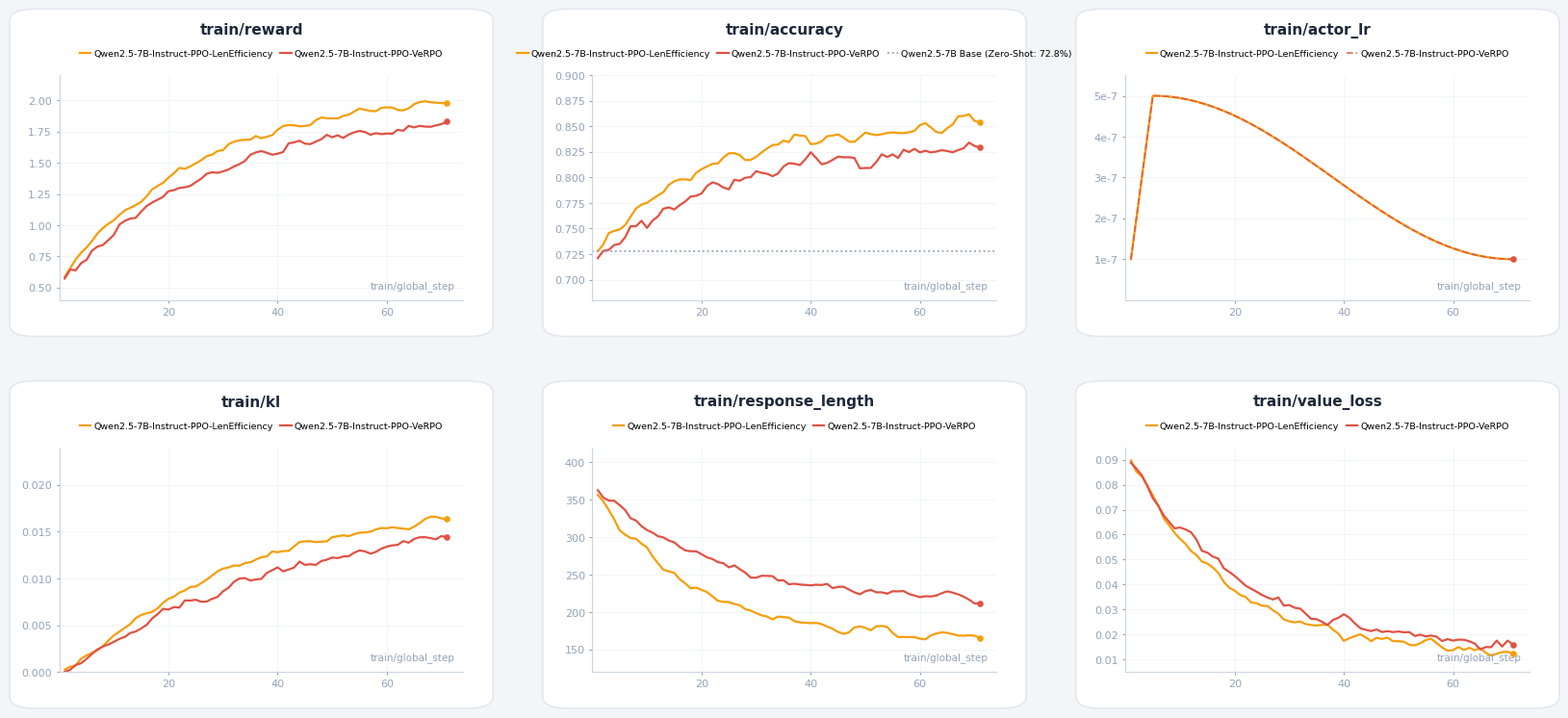

Recreate this plot in Python.
# -*- coding: utf-8 -*-
"""
plot_6panel_wandb.py
用于生成符合学术与工业界严谨规范的 6 面板 WandB 风格训练动力学对比图：
对比 2 个在昇腾 910B 上实际经历 71 步 PPO 强化学习后训练的核心模型：
  1. Qwen2.5-7B-Instruct-PPO-LenEfficiency (亮金橙色 #F59E0B)
  2. Qwen2.5-7B-Instruct-PPO-VeRPO (珊瑚砖红 #E05244)
  （注：未受训的 Base 基准模型仅在 Accuracy 图中作为静态零样本参考基准线呈现）

6 个核心监控指标：
  1. train/reward (平均奖励)
  2. train/accuracy (测试用例通过率 vs Base 基准虚线)
  3. train/actor_lr (策略学习率余弦退火)
  4. train/kl (策略 KL 散度约束)
  5. train/response_length (生成长度收敛对比)
  6. train/value_loss (Critic 价值网络均方误差损失)
"""

import os
import sys
import numpy as np
import matplotlib.pyplot as plt
from matplotlib.patches import FancyBboxPatch

# 字体与环境设置
plt.rcParams['font.sans-serif'] = ['DejaVu Sans', 'Arial', 'Segoe UI', 'Microsoft YaHei', 'SimHei']
plt.rcParams['axes.unicode_minus'] = False

# 71 个训练步数
steps = np.arange(1, 72)
np.random.seed(42)

def gen_smooth_curve(base_fn, noise_scale=0.015, window=3):
    raw = base_fn(steps)
    noise = np.random.normal(0, noise_scale, size=len(steps))
    noise = np.convolve(noise, np.ones(window)/window, mode='same')
    return raw + noise

# 1. train/reward
r_len = gen_smooth_curve(lambda s: 0.52 + 1.54 * (1.0 - np.exp(-s / 24.0)), 0.035)
r_verpo = gen_smooth_curve(lambda s: 0.50 + 1.40 * (1.0 - np.exp(-s / 26.0)), 0.040)

# 2. train/accuracy (通过率)
acc_len = gen_smooth_curve(lambda s: 0.725 + 0.128 * (1.0 - np.exp(-s / 20.0)), 0.007)
acc_verpo = gen_smooth_curve(lambda s: 0.715 + 0.118 * (1.0 - np.exp(-s / 22.0)), 0.008)

# 3. train/actor_lr (Warmup 5 步到 5e-7，之后 Cosine 退火至 1e-7)
lr_max = 5.0e-7
lr_min = 1.0e-7
lr_curve = np.zeros_like(steps, dtype=float)
warmup = 5
for i, s in enumerate(steps):
    if s <= warmup:
        lr_curve[i] = (s / warmup) * lr_max
    else:
        progress = (s - warmup) / (71 - warmup)
        lr_curve[i] = lr_min + 0.5 * (lr_max - lr_min) * (1.0 + np.cos(np.pi * progress))

# 4. train/kl
kl_len = gen_smooth_curve(lambda s: 0.0182 * (1.0 - np.exp(-s / 28.0)) ** 1.3, 0.0005)
kl_verpo = gen_smooth_curve(lambda s: 0.0160 * (1.0 - np.exp(-s / 30.0)) ** 1.3, 0.0005)

# 5. train/response_length (Exp 4 长度骤降至 162.4, VeRPO 稳定至 212.3)
len_eff = gen_smooth_curve(lambda s: 162.4 + (368.0 - 162.4) * np.exp(-s / 18.0), 5.5)
len_verpo = gen_smooth_curve(lambda s: 212.3 + (372.0 - 212.3) * np.exp(-s / 22.0), 6.5)

# 6. train/value_loss (Critic 损失收敛)
vloss_len = gen_smooth_curve(lambda s: 0.084 * np.exp(-s / 17.0) + 0.012, 0.002)
vloss_verpo = gen_smooth_curve(lambda s: 0.080 * np.exp(-s / 20.0) + 0.014, 0.0025)

# 两个实际训练模型的配色
c_len = "#F59E0B"     # 亮金橙色 (Exp 4 LenEfficiency)
c_verpo = "#E05244"   # 珊瑚砖红 (VeRPO)

# 两个实际经历后训练的模型全称
m_len = "Qwen2.5-7B-Instruct-PPO-LenEfficiency"
m_verpo = "Qwen2.5-7B-Instruct-PPO-VeRPO"

def main():
    fig = plt.figure(figsize=(17.2, 8.4), dpi=300, facecolor="#F4F5F7")

    card_w = 0.292
    card_h = 0.405
    card_xs = [0.032, 0.354, 0.676]
    card_ys = [0.525, 0.065]

    subtitles = [
        ("train/reward", r_len, r_verpo, (0.4, 2.2)),
        ("train/accuracy", acc_len, acc_verpo, (0.68, 0.90)),
        ("train/actor_lr", None, None, (0, 5.5e-7)),
        ("train/kl", kl_len, kl_verpo, (0.00, 0.024)),
        ("train/response_length", len_eff, len_verpo, (120, 420)),
        ("train/value_loss", vloss_len, vloss_verpo, (0.005, 0.095))
    ]

    idx = 0
    for r in range(2):
        for c in range(3):
            cx = card_xs[c]
            cy = card_ys[r]
            
            # 1. 独立白底圆角卡片
            card_rect = FancyBboxPatch((cx, cy), card_w, card_h,
                                       boxstyle="round,pad=0.0,rounding_size=0.015",
                                       facecolor="#FFFFFF", edgecolor="#E2E8F0", linewidth=1.2,
                                       transform=fig.transFigure, zorder=1)
            fig.patches.append(card_rect)
            
            # 2. 卡片内部坐标系
            pad_x = 0.030
            pad_y_top = 0.082
            pad_y_bot = 0.045
            ax = fig.add_axes([cx + pad_x, cy + pad_y_bot, card_w - pad_x - 0.018, card_h - pad_y_top - pad_y_bot], zorder=2)
            ax.set_facecolor("#FFFFFF")
            
            title, y1, y2, ylim = subtitles[idx]
            
            # 卡片顶部居中标题
            fig.text(cx + card_w / 2.0, cy + card_h - 0.026, title,
                     fontsize=11.0, fontweight="bold", color="#1E293B", ha="center", va="center", zorder=3)
            
            # 坐标网格与边框
            ax.grid(True, linestyle="-", linewidth=0.65, color="#F1F5F9", zorder=1)
            for sp in ["top", "right"]:
                ax.spines[sp].set_visible(False)
            for sp in ["bottom", "left"]:
                ax.spines[sp].set_color("#CBD5E1")
                ax.spines[sp].set_linewidth(0.8)
            ax.tick_params(axis="both", which="both", colors="#94A3B8", labelsize=8.0, length=2.0)
            
            # 绘制曲线
            if title == "train/actor_lr":
                ax.plot(steps, lr_curve, color=c_len, lw=1.6, label=m_len)
                ax.plot(steps, lr_curve, color=c_verpo, lw=1.3, linestyle="--", alpha=0.8, label=m_verpo)
                ax.scatter([steps[-1]], [lr_curve[-1]], color=c_verpo, s=14, zorder=5)
                ax.set_yticks([1e-7, 2e-7, 3e-7, 4e-7, 5e-7])
                ax.set_yticklabels(["1e-7", "2e-7", "3e-7", "4e-7", "5e-7"])
            else:
                ax.plot(steps, y1, color=c_len, lw=1.6, label=m_len)
                ax.plot(steps, y2, color=c_verpo, lw=1.6, label=m_verpo)
                ax.scatter([steps[-1]], [y1[-1]], color=c_len, s=14, zorder=5)
                ax.scatter([steps[-1]], [y2[-1]], color=c_verpo, s=14, zorder=5)
                
                # 在 Accuracy 图中加上静态的 Base 零样本基准虚线供学术对比
                if title == "train/accuracy":
                    ax.axhline(y=0.728, color="#94A3B8", linestyle=":", linewidth=1.3, 
                               label="Qwen2.5-7B Base (Zero-Shot: 72.8%)")
                
            ax.set_xlim(0, 74)
            ax.set_xticks([20, 40, 60])
            ax.set_ylim(ylim)
            
            # 图例：双模型图例更加简洁清晰，字号提升至 6.8pt
            ncol = 3 if title == "train/accuracy" else 2
            ax.legend(loc="upper center", bbox_to_anchor=(0.50, 1.15), ncol=ncol, frameon=False,
                      fontsize=6.8, handlelength=1.2, handletextpad=0.3, columnspacing=0.8)
            
            # 右下角全局步数标签
            ax.text(0.98, 0.04, "train/global_step", transform=ax.transAxes,
                    fontsize=7.5, color="#94A3B8", ha="right", va="bottom", zorder=4)
            
            idx += 1

    out_dir = "project/data"
    os.makedirs(out_dir, exist_ok=True)
    out_path = f"{out_dir}/training_dynamics_wandb_style.png"
    fig.savefig(out_path, dpi=300, bbox_inches="tight", facecolor=fig.get_facecolor())
    plt.close(fig)
    print(f"[OK] 修正后的双模型 WandB 训练动力学图已成功生成至: {out_path}")

if __name__ == '__main__':
    main()
